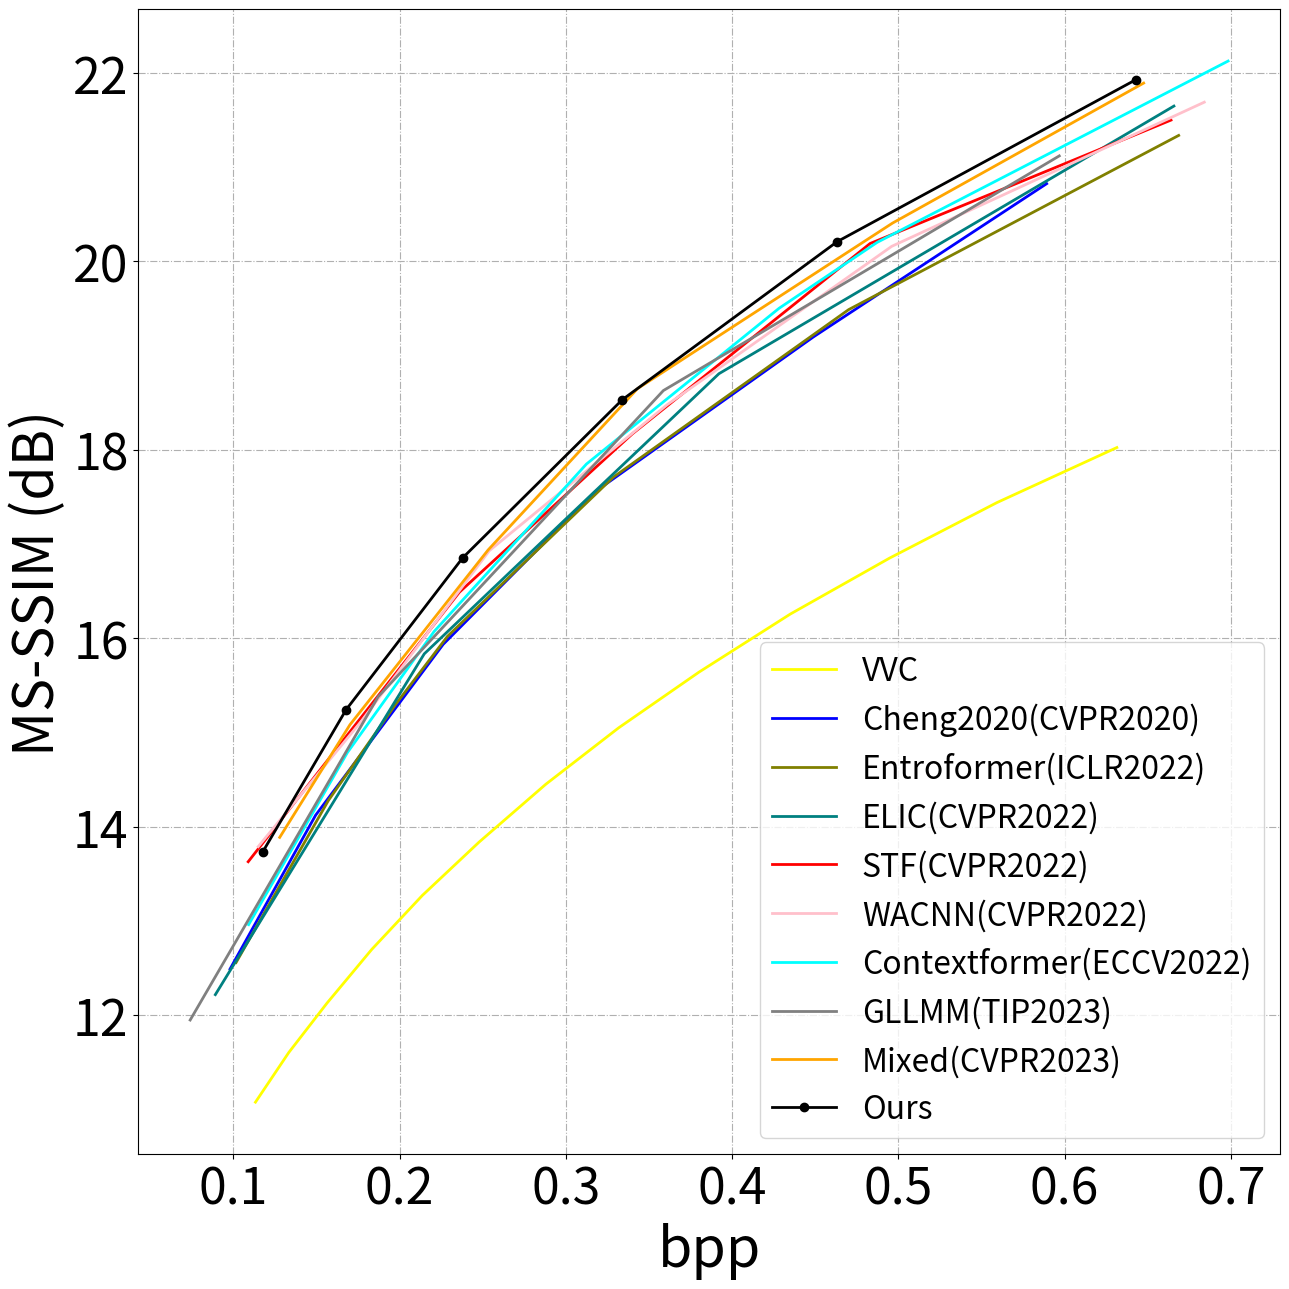

Here is the Python script that generated this plot:
import numpy as np
import os
import pandas as pd
import matplotlib.pyplot as plt

bpp_vvc=[0.113366021
,0.133433024
,0.15636105
,0.183322483
,0.213667128
,0.247949388
,0.288040161
,0.331813388
,0.380132039
,0.435056051
,0.494663662
,0.559277852
,0.631427341



      ]
psnr_vvc = [
11.07839182
,11.6061411
,12.128885
,12.69969869
,13.27113371
,13.83963594
,14.45294274
,15.05100987
,15.6421448
,16.25824998
,16.85120208
,17.44076371
,18.02505357


     ]



bpp_GLLMM =[0.0741,0.1871,0.3587,0.5968]
psnr_GLLMM = [11.95,15.38,18.63,21.12]

bpp_cheng2020 = [0.09807332356770833,0.14954969618055552,0.2262946234809028,0.31735907660590273,0.44893052842881936, 0.5892096625434028

      ]

psnr_cheng2020 = [12.491271480983675,14.123669420068836, 15.937395218749687,17.552708478108574,19.199070794178283,20.825236298221117



     ]

# bpp_Mixed=[]
# psnr_Mixed = [ ]

bpp_STF = [ 0.109,
    0.168,
    0.236,
    0.340,
    0.483,
    0.664]
psnr_STF = [ 13.63,
    14.96,
    16.49,
    18.17,
    20.19,
    21.50]

bpp_WACNN = [ 0.115,
    0.177,
    0.254,
    0.361,
    0.496,
    0.684]


PSNR_WACNN=[13.79,
    15.12,
    16.93,
    18.48,
    20.16,
    21.69

]






# bpp_NeuralSyntax = [0.3855,
# 0.6617 ,
#
#  ]
# PSNR_NeuralSyntax = [  18.3834,21.3182]


bpp_Entroformer = [0.1017,0.1572, 0.1975, 0.2288, 0.3286, 0.4701, 0.6686, ]
psnr_Entroformer = [12.56020135
,14.2794201
,15.29589509
,16.02059991
,17.71086594
,19.48847478
,21.33712661
]

bpp_ELIC = [0.08924,
0.21489,
0.29947,
0.39211,
0.66574

]
psnr_ELIC = [12.2195,
15.836,
17.2579,
18.8087,
21.6487
]


bpp_Contextformer=[0.10925,
0.16861,
0.22073,
0.31243,
0.42828,
0.48729,
0.69833
]
psnr_Contextformer = [12.9623,
14.7872,
16.0714,
17.85,
19.5029,
20.2026,
22.1264
]

#
bpp_Mixed=[0.127946,
0.170205,
0.253279,
0.343074,
0.496494,
0.64754,]
psnr_Mixed = [13.8882,
15.0839,
16.9381,
18.6492,
20.4068,
21.8927,]


bpp_Ours = [ 0.11770969,	0.167907715,	0.237921821,	0.333984375,	0.463243273,	0.642890082
 ]
psnr_Ours = [ 13.73338775,	15.24368153,	16.85315645,	18.53260855,	20.21016797,	21.92905226
]



plt.rcParams['pdf.fonttype'] = 42
markersize = 6
linewidth = 2
fig, ax = plt.subplots(figsize=(6.5*2,6.5*2))
plt.plot(bpp_vvc, psnr_vvc, label='VVC',
         color='yellow', linewidth=linewidth, )
plt.plot(bpp_cheng2020, psnr_cheng2020, label='Cheng2020(CVPR2020)',
         color='blue', linewidth=linewidth,)

plt.plot(bpp_Entroformer, psnr_Entroformer, label='Entroformer(ICLR2022)',
         color='#808000', linewidth=linewidth, )
plt.plot(bpp_ELIC, psnr_ELIC, label='ELIC(CVPR2022)',
         color='#008080', linewidth=linewidth, )

plt.plot(bpp_STF, psnr_STF, label='STF(CVPR2022)',
         color='r', linewidth=linewidth,)
plt.plot(bpp_WACNN, PSNR_WACNN, label='WACNN(CVPR2022)',
         color='pink', linewidth=linewidth)
plt.plot(bpp_Contextformer, psnr_Contextformer, label='Contextformer(ECCV2022)',
         color='#00FFFF', linewidth=linewidth)


plt.plot(bpp_GLLMM, psnr_GLLMM, label='GLLMM(TIP2023)',
         color='gray', linewidth=linewidth,)
plt.plot(bpp_Mixed, psnr_Mixed, label='Mixed(CVPR2023)',
         color='orange', linewidth=linewidth,)
plt.plot(bpp_Ours, psnr_Ours, label='Ours',
         color='black', linewidth=linewidth, marker='o', markersize=markersize)
# plt.plot(bpp_Ours_QVRF, psnr_Ours_QVRF, label='PointCom_QVRF',
#          color='black', linewidth=linewidth, marker='*', markersize=markersize)
ax.locator_params(axis='x', nbins=10)
ax.locator_params(axis='y', nbins=10)
plt.tick_params(labelsize=36)
plt.xlabel("bpp", fontdict={ 'weight':'normal','size':40})
plt.ylabel("MS-SSIM (dB)", fontdict={ 'weight':'normal','size':40})
plt.grid(ls='-.')
plt.legend(loc='lower right', ncol=1,
           prop={ 'weight':'normal','size':23})
fig.tight_layout()
os.makedirs('./fig/', exist_ok=True)
figname = os.path.join('./fig', 'RD_SSIM_mixed.pdf')
fig.savefig(figname)
print(figname)